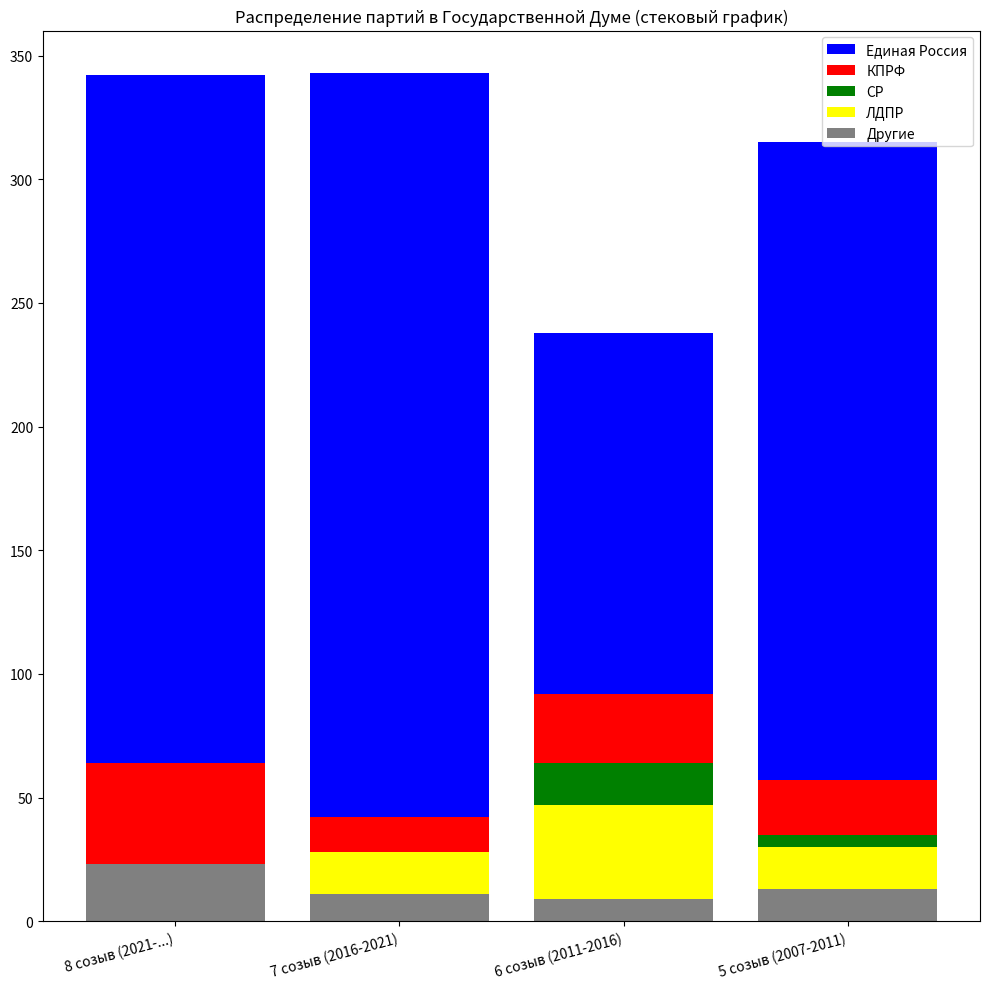

Recreate this plot in Python.
import matplotlib.pyplot as plt
import numpy as np

data = {
    "8 созыв (2021-...)": [342, 64, 21, 10, 23],
    "7 созыв (2016-2021)": [343, 42, 23, 28, 11],
    "6 созыв (2011-2016)": [238, 92, 64, 47, 9],
    "5 созыв (2007-2011)": [315, 57, 35, 30, 13]
}

parties = ["Единая Россия", "КПРФ", "СР", "ЛДПР", "Другие"]
colors = ['blue', 'red', 'green', 'yellow', 'gray']

plt.figure(figsize=(10, 10))

bottom = np.zeros(len(data))

sozyvy = list(data.keys())

for i, party in enumerate(parties):
    party_data = [data[sozyv][i] for sozyv in sozyvy]

    plt.bar(sozyvy, party_data, label=party, color=colors[i])

    bottom += np.array(party_data)

plt.title('Распределение партий в Государственной Думе (стековый график)')
plt.xticks(rotation=15, ha="right")
plt.legend(loc="upper right")
plt.tight_layout()

plt.show()